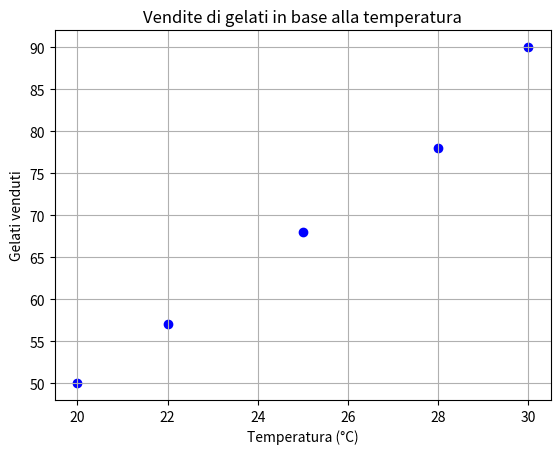

Reproduce this figure in Python.
import pandas as pd

# Creiamo i dati
data = {
    'Temperatura (°C)': [20, 22, 25, 28, 30],
    'Gelati venduti': [50, 57, 68, 78, 90]
}

df = pd.DataFrame(data)

# Vediamo i dati
df

import matplotlib.pyplot as plt

# Estraiamo i dati
temperature = df['Temperatura (°C)']
vendite = df['Gelati venduti']

# Disegnamo un grafico
plt.scatter(temperature, vendite, color='blue')  # QUI: Prova a cambiare in plt.bar e plt.plot per un grafico diverso! Prova a cambiare il colore!
plt.title('Vendite di gelati in base alla temperatura')  # QUI: Modifica il titolo se vuoi!
plt.xlabel('Temperatura (°C)')
plt.ylabel('Gelati venduti')
plt.grid(True)
plt.show()
